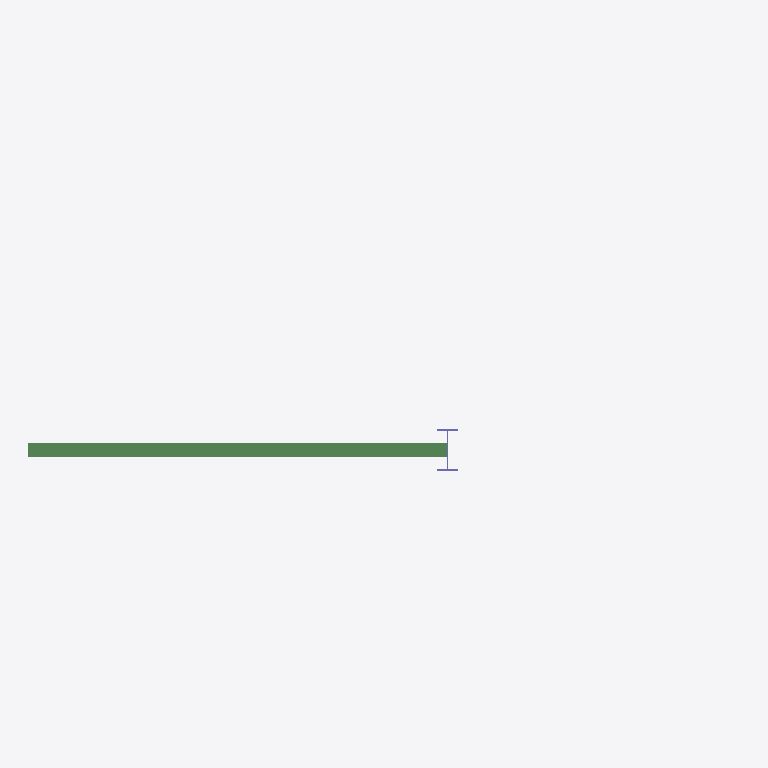
Plan cut of the same IFC building model at storey 'Ground' (level 0.00 m, cut at 1.40 m), seen from above with north up, elements coloured by IFC class (only those large enough to see are counted): 1 beam (green), 1 column (violet). Cut surfaces are drawn darker.
Extent 5.1 m × 1.2 m × 4.2 m (x, y, z). Storeys (2): Ground at 0.00 m; 1階 at 3.00 m. Elements (3): 2 IfcBeam, 1 IfcColumn.

HEADER;
FILE_DESCRIPTION(('ViewDefinition [CoordinationView]'),'2;1');
FILE_NAME('','2026-09-07T10:54:04',(''),(''),'IfcOpenShell 0.8.4-e8eb5e4','IfcOpenShell 0.8.4-e8eb5e4','');
FILE_SCHEMA(('IFC4'));
ENDSEC;
DATA;
#10=IFCPROJECT('2B0gG3yvvSB9Qh9IohNIJa',$,'IFC independent exchange sample',$,$,$,$,(#6),#9);
#16=IFCSITE('2BLCSNAQTVhwwfXjdfyK6Y',$,'Site',$,$,#15,$,$,.ELEMENT.,$,$,$,$,$);
#22=IFCBUILDING('0GAtZVdmrVfRucCAktdSst',$,'Building',$,$,#21,$,$,.ELEMENT.,$,$,$);
#30=IFCBUILDINGSTOREY('2TLHTYJWDJzxNh1wdGrX2h',$,'Ground',$,$,#29,$,$,.ELEMENT.,0.0);
#36=IFCBUILDINGSTOREY('1G3gYWmVvOwfqBVs_6UtNL',$,'1階',$,$,#35,$,$,.ELEMENT.,3000.0);
#46=IFCBEAM('31nUgQWGTGiOB10S00JkLb',$,'DEMO-B1/primary',$,$,#45,#50,'DEMO-B1',.BEAM.);
#71=IFCCOLUMN('3HnoJxX9bT5hq1$bFPD5Ek',$,'M2/primary',$,$,#70,#75,'M2',.COLUMN.);
ENDSEC;
